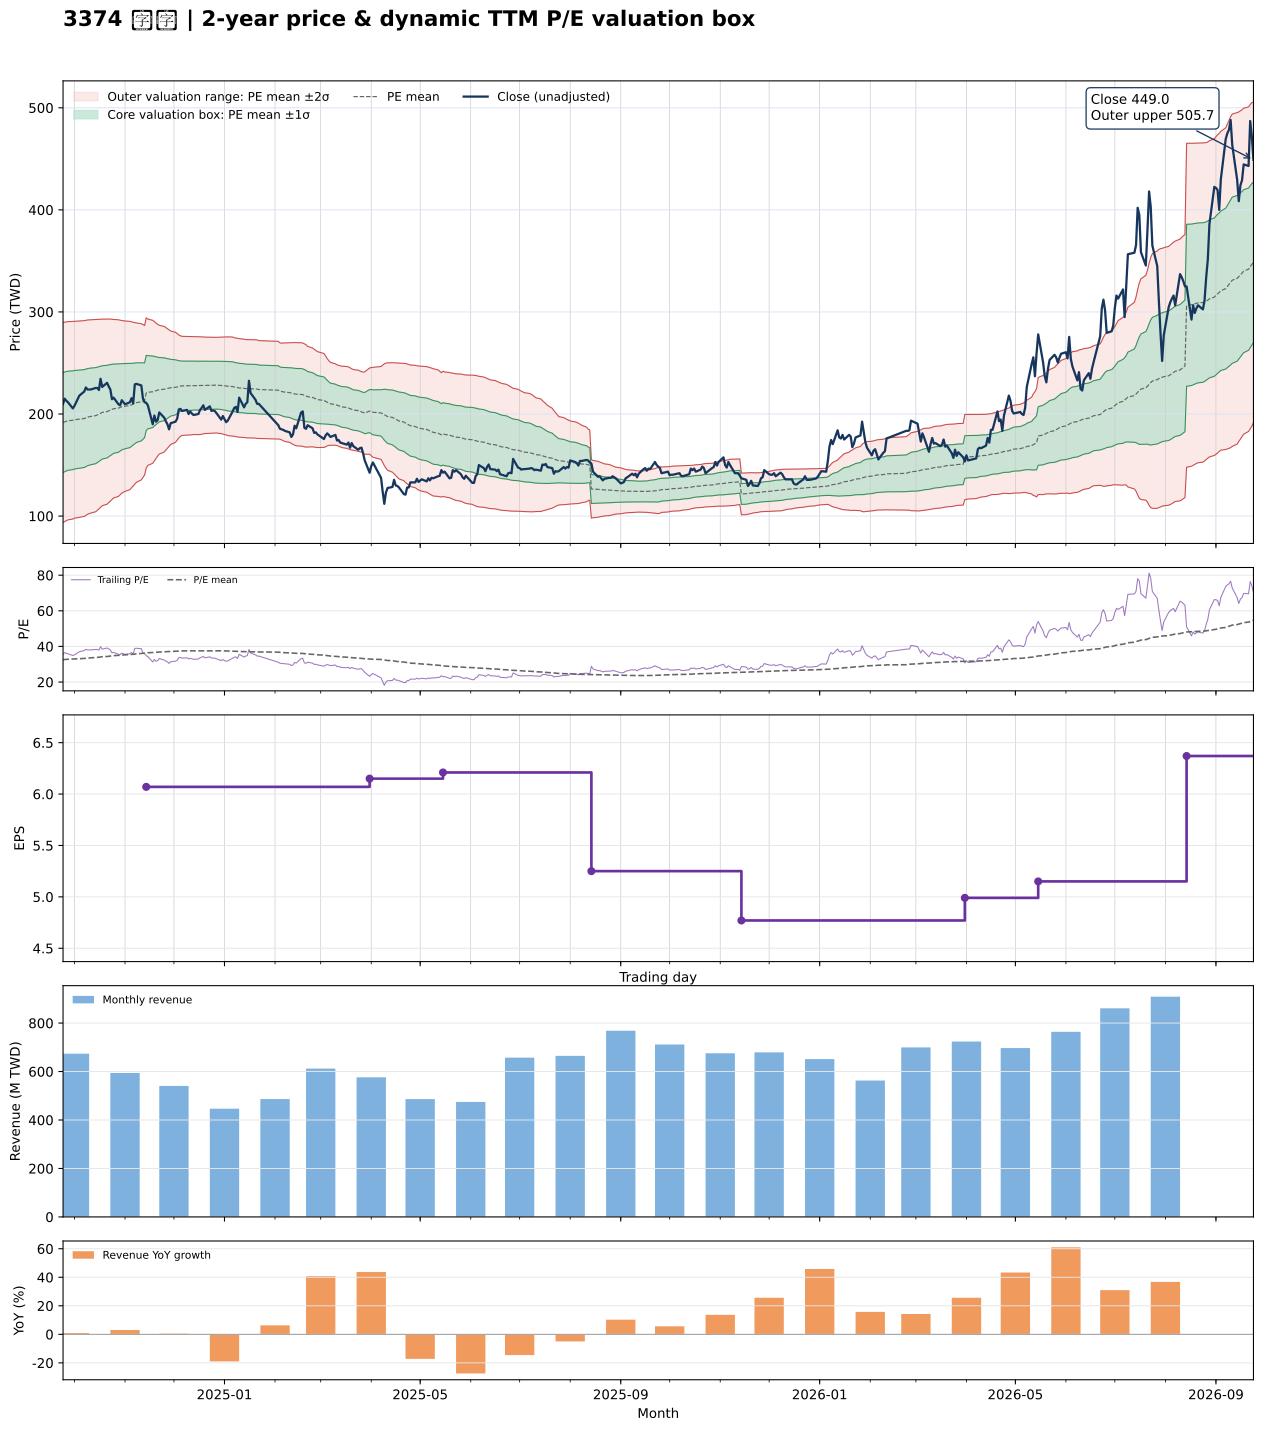

The table this chart was drawn from, first rows:
date, close, available_date, period_end, ttm_eps, pe, pe_mean, pe_std, price_m2, price_m1, price_mean, price_p1, price_p2, forward_eps, forward_pe, forward_pe_mean, forward_pe_std, forward_price_m2, forward_price_m1, forward_price_mean, forward_price_p1, forward_price_p2
2024-09-24, 210, 2024-08-14, 2024-06-30, 5.89, 35.65, 32.55, 8.315, 93.78, 142.8, 191.7, 240.7, 289.7, , , , , , , , , 
2024-09-25, 215, 2024-08-14, 2024-06-30, 5.89, 36.5, 32.65, 8.29, 94.66, 143.5, 192.3, 241.1, 290, , , , , , , , , 
2024-09-26, 213, 2024-08-14, 2024-06-30, 5.89, 36.16, 32.74, 8.267, 95.46, 144.2, 192.8, 241.5, 290.2, , , , , , , , , 
2024-09-27, 211.5, 2024-08-14, 2024-06-30, 5.89, 35.91, 32.83, 8.243, 96.27, 144.8, 193.4, 241.9, 290.5, , , , , , , , , 
2024-09-30, 205.5, 2024-08-14, 2024-06-30, 5.89, 34.89, 32.91, 8.214, 97.09, 145.5, 193.9, 242.2, 290.6, , , , , , , , , 
2024-10-01, 208, 2024-08-14, 2024-06-30, 5.89, 35.31, 33, 8.186, 97.92, 146.1, 194.4, 242.6, 290.8, , , , , , , , , 
2024-10-04, 218, 2024-08-14, 2024-06-30, 5.89, 37.01, 33.09, 8.165, 98.73, 146.8, 194.9, 243, 291.1, , , , , , , , , 
2024-10-07, 222, 2024-08-14, 2024-06-30, 5.89, 37.69, 33.2, 8.14, 99.66, 147.6, 195.5, 243.5, 291.4, , , , , , , , , 
2024-10-08, 226, 2024-08-14, 2024-06-30, 5.89, 38.37, 33.32, 8.115, 100.6, 148.4, 196.2, 244, 291.8, , , , , , , , , 
2024-10-09, 224, 2024-08-14, 2024-06-30, 5.89, 38.03, 33.43, 8.08, 101.7, 149.3, 196.9, 244.5, 292.1, , , , , , , , , 
2024-10-11, 224, 2024-08-14, 2024-06-30, 5.89, 38.03, 33.56, 8.036, 103, 150.3, 197.6, 245, 292.3, , , , , , , , , 
2024-10-14, 225.5, 2024-08-14, 2024-06-30, 5.89, 38.29, 33.68, 7.991, 104.2, 151.3, 198.4, 245.4, 292.5, , , , , , , , , 
2024-10-15, 225.5, 2024-08-14, 2024-06-30, 5.89, 38.29, 33.81, 7.943, 105.5, 152.3, 199.1, 245.9, 292.7, , , , , , , , , 
2024-10-16, 223.5, 2024-08-14, 2024-06-30, 5.89, 37.95, 33.94, 7.883, 107, 153.5, 199.9, 246.3, 292.7, , , , , , , , , 
2024-10-17, 234.5, 2024-08-14, 2024-06-30, 5.89, 39.81, 34.08, 7.823, 108.6, 154.7, 200.8, 246.8, 292.9, , , , , , , , , 
2024-10-18, 226.5, 2024-08-14, 2024-06-30, 5.89, 38.46, 34.22, 7.759, 110.1, 155.8, 201.5, 247.2, 292.9, , , , , , , , , 
2024-10-21, 230.5, 2024-08-14, 2024-06-30, 5.89, 39.13, 34.35, 7.7, 111.6, 157, 202.3, 247.7, 293.1, , , , , , , , , 
2024-10-22, 227, 2024-08-14, 2024-06-30, 5.89, 38.54, 34.49, 7.633, 113.2, 158.2, 203.1, 248.1, 293, , , , , , , , , 
2024-10-23, 224, 2024-08-14, 2024-06-30, 5.89, 38.03, 34.61, 7.568, 114.7, 159.3, 203.9, 248.4, 293, , , , , , , , , 
2024-10-24, 214.5, 2024-08-14, 2024-06-30, 5.89, 36.42, 34.72, 7.498, 116.2, 160.3, 204.5, 248.7, 292.8, , , , , , , , , 
2024-10-25, 216, 2024-08-14, 2024-06-30, 5.89, 36.67, 34.83, 7.423, 117.7, 161.4, 205.2, 248.9, 292.6, , , , , , , , , 
2024-10-28, 209.5, 2024-08-14, 2024-06-30, 5.89, 35.57, 34.94, 7.343, 119.3, 162.5, 205.8, 249, 292.3, , , , , , , , , 
2024-10-29, 208.5, 2024-08-14, 2024-06-30, 5.89, 35.4, 35.04, 7.262, 120.8, 163.6, 206.4, 249.2, 291.9, , , , , , , , , 
2024-10-30, 213.5, 2024-08-14, 2024-06-30, 5.89, 36.25, 35.15, 7.176, 122.5, 164.8, 207, 249.3, 291.6, , , , , , , , , 
2024-11-01, 209.5, 2024-08-14, 2024-06-30, 5.89, 35.57, 35.26, 7.085, 124.2, 165.9, 207.7, 249.4, 291.1, , , , , , , , , 
2024-11-04, 211.5, 2024-08-14, 2024-06-30, 5.89, 35.91, 35.36, 6.997, 125.9, 167.1, 208.3, 249.5, 290.7, , , , , , , , , 
2024-11-05, 215.5, 2024-08-14, 2024-06-30, 5.89, 36.59, 35.48, 6.902, 127.7, 168.3, 209, 249.6, 290.3, , , , , , , , , 
2024-11-06, 210.5, 2024-08-14, 2024-06-30, 5.89, 35.74, 35.58, 6.812, 129.3, 169.5, 209.6, 249.7, 289.8, , , , , , , , , 
2024-11-07, 229, 2024-08-14, 2024-06-30, 5.89, 38.88, 35.71, 6.719, 131.2, 170.8, 210.4, 249.9, 289.5, , , , , , , , , 
2024-11-08, 229.5, 2024-08-14, 2024-06-30, 5.89, 38.96, 35.85, 6.627, 133.1, 172.1, 211.1, 250.2, 289.2, , , , , , , , , 
2024-11-11, 228, 2024-08-14, 2024-06-30, 5.89, 38.71, 35.99, 6.497, 135.4, 173.7, 212, 250.2, 288.5, , , , , , , , , 
2024-11-12, 215, 2024-08-14, 2024-06-30, 5.89, 36.5, 36.11, 6.358, 137.8, 175.3, 212.7, 250.2, 287.6, , , , , , , , , 
2024-11-13, 211.5, 2024-08-14, 2024-06-30, 5.89, 35.91, 36.23, 6.214, 140.2, 176.8, 213.4, 250, 286.6, , , , , , , , , 
2024-11-14, 211, 2024-11-14, 2024-09-30, 6.07, 34.76, 36.35, 6.062, 147, 183.8, 220.6, 257.4, 294.2, , , , , , , , , 
2024-11-15, 208.5, 2024-11-14, 2024-09-30, 6.07, 34.35, 36.46, 5.905, 149.6, 185.4, 221.3, 257.1, 293, , , , , , , , , 
2024-11-18, 190, 2024-11-14, 2024-09-30, 6.07, 31.3, 36.53, 5.769, 151.7, 186.7, 221.8, 256.8, 291.8, , , , , , , , , 
2024-11-19, 198.5, 2024-11-14, 2024-09-30, 6.07, 32.7, 36.63, 5.612, 154.2, 188.3, 222.3, 256.4, 290.5, , , , , , , , , 
2024-11-20, 192.5, 2024-11-14, 2024-09-30, 6.07, 31.71, 36.71, 5.468, 156.4, 189.6, 222.8, 256, 289.2, , , , , , , , , 
2024-11-21, 194, 2024-11-14, 2024-09-30, 6.07, 31.96, 36.79, 5.32, 158.7, 191, 223.3, 255.6, 287.9, , , , , , , , , 
2024-11-22, 201.5, 2024-11-14, 2024-09-30, 6.07, 33.2, 36.87, 5.195, 160.7, 192.3, 223.8, 255.3, 286.9, , , , , , , , , 
2024-11-25, 196.5, 2024-11-14, 2024-09-30, 6.07, 32.37, 36.94, 5.069, 162.7, 193.5, 224.2, 255, 285.8, , , , , , , , , 
2024-11-26, 193, 2024-11-14, 2024-09-30, 6.07, 31.8, 37.01, 4.948, 164.6, 194.6, 224.6, 254.7, 284.7, , , , , , , , , 
2024-11-27, 190, 2024-11-14, 2024-09-30, 6.07, 31.3, 37.07, 4.819, 166.5, 195.8, 225, 254.3, 283.5, , , , , , , , , 
2024-11-28, 185, 2024-11-14, 2024-09-30, 6.07, 30.48, 37.13, 4.704, 168.3, 196.8, 225.4, 253.9, 282.5, , , , , , , , , 
2024-11-29, 191, 2024-11-14, 2024-09-30, 6.07, 31.47, 37.19, 4.578, 170.2, 197.9, 225.7, 253.5, 281.3, , , , , , , , , 
2024-12-02, 192.5, 2024-11-14, 2024-09-30, 6.07, 31.71, 37.25, 4.436, 172.3, 199.2, 226.1, 253.1, 280, , , , , , , , , 
2024-12-03, 195.5, 2024-11-14, 2024-09-30, 6.07, 32.21, 37.32, 4.293, 174.4, 200.5, 226.5, 252.6, 278.7, , , , , , , , , 
2024-12-04, 204.5, 2024-11-14, 2024-09-30, 6.07, 33.69, 37.4, 4.152, 176.6, 201.8, 227, 252.2, 277.4, , , , , , , , , 
2024-12-05, 205, 2024-11-14, 2024-09-30, 6.07, 33.77, 37.45, 4.055, 178.1, 202.7, 227.3, 251.9, 276.6, , , , , , , , , 
2024-12-06, 203, 2024-11-14, 2024-09-30, 6.07, 33.44, 37.49, 3.998, 179, 203.3, 227.6, 251.8, 276.1, , , , , , , , , 
2024-12-09, 204, 2024-11-14, 2024-09-30, 6.07, 33.61, 37.5, 3.982, 179.3, 203.5, 227.6, 251.8, 276, , , , , , , , , 
2024-12-10, 200, 2024-11-14, 2024-09-30, 6.07, 32.95, 37.51, 3.976, 179.4, 203.5, 227.7, 251.8, 275.9, , , , , , , , , 
2024-12-11, 202.5, 2024-11-14, 2024-09-30, 6.07, 33.36, 37.52, 3.963, 179.6, 203.7, 227.7, 251.8, 275.8, , , , , , , , , 
2024-12-12, 200.5, 2024-11-14, 2024-09-30, 6.07, 33.03, 37.52, 3.965, 179.6, 203.7, 227.7, 251.8, 275.9, , , , , , , , , 
2024-12-13, 199, 2024-11-14, 2024-09-30, 6.07, 32.78, 37.53, 3.943, 179.9, 203.9, 227.8, 251.7, 275.7, , , , , , , , , 
2024-12-16, 200, 2024-11-14, 2024-09-30, 6.07, 32.95, 37.52, 3.953, 179.8, 203.8, 227.8, 251.8, 275.7, , , , , , , , , 
2024-12-17, 204, 2024-11-14, 2024-09-30, 6.07, 33.61, 37.53, 3.947, 179.9, 203.8, 227.8, 251.7, 275.7, , , , , , , , , 
2024-12-18, 206, 2024-11-14, 2024-09-30, 6.07, 33.94, 37.54, 3.927, 180.2, 204.1, 227.9, 251.7, 275.6, , , , , , , , , 
2024-12-19, 208.5, 2024-11-14, 2024-09-30, 6.07, 34.35, 37.57, 3.9, 180.7, 204.4, 228, 251.7, 275.4, , , , , , , , , 
2024-12-20, 204, 2024-11-14, 2024-09-30, 6.07, 33.61, 37.57, 3.891, 180.8, 204.5, 228.1, 251.7, 275.3, , , , , , , , , 
... 427 more rows
